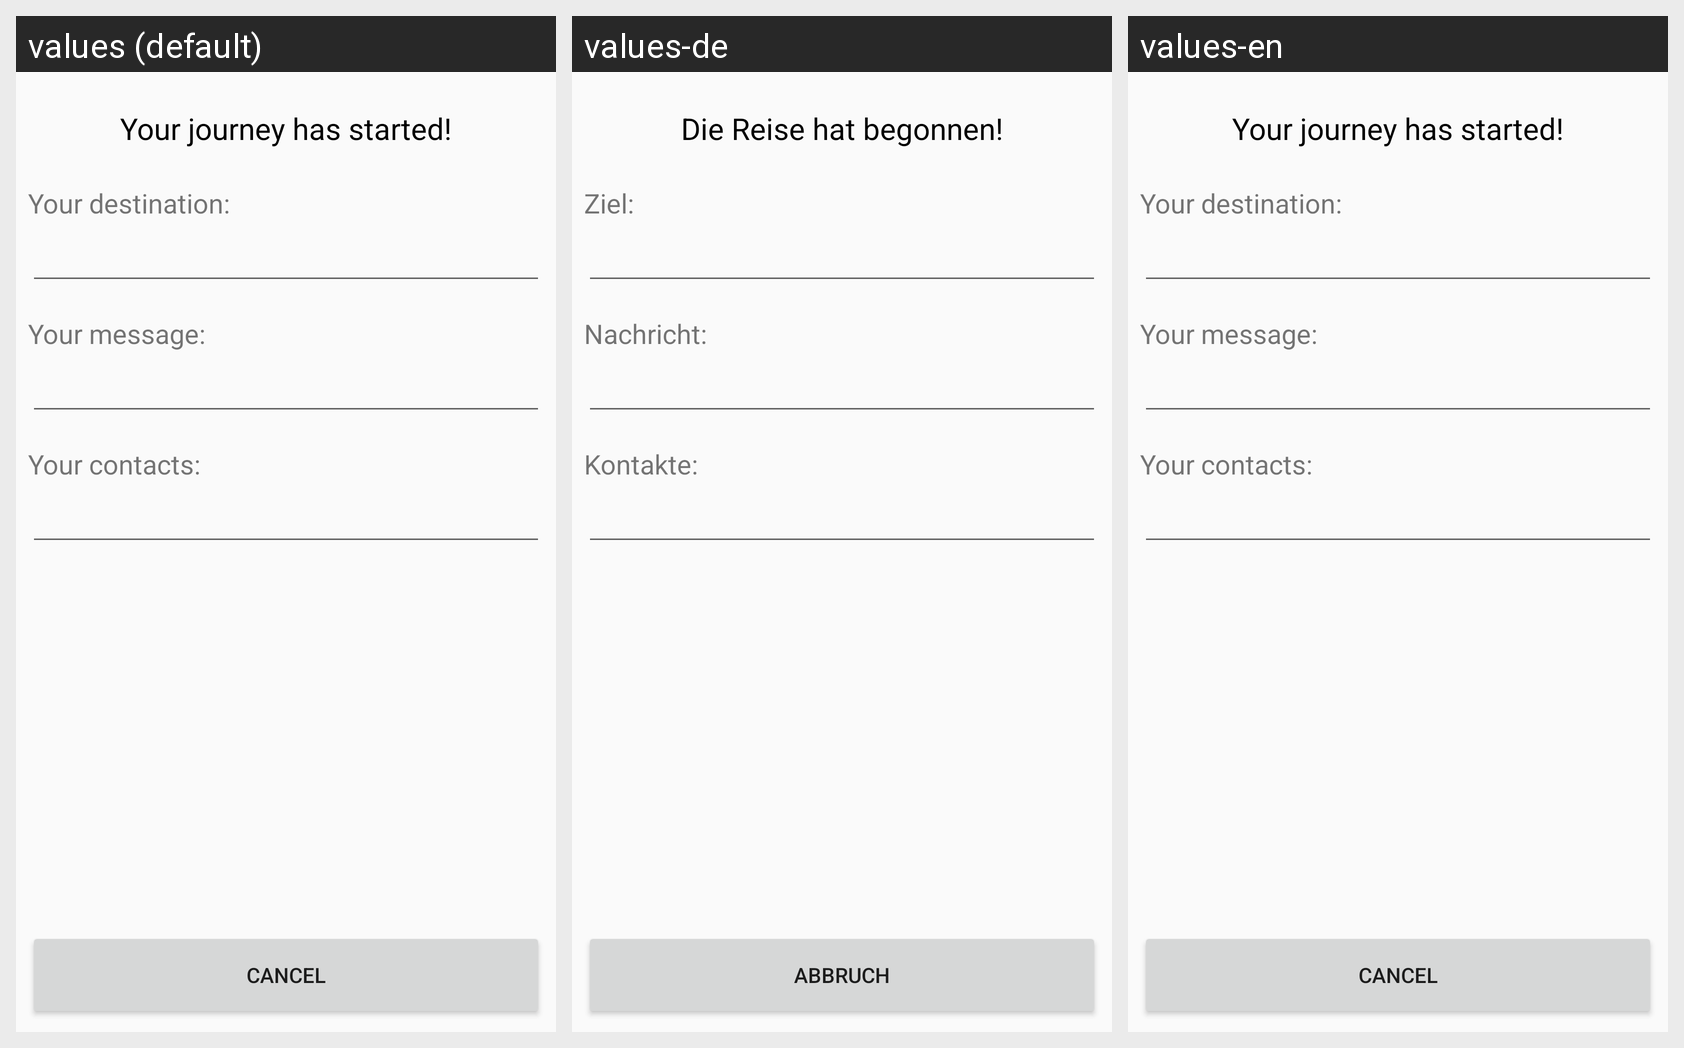

For this localized Android screen grid, give each drawn string resource with its value in every locale shown.
Android screen res/layout/activity_journey.xml rendered under 3 locales, left to right: values (default), values-de, values-en. Device: Nexus 5 (rendered at 1080×1920; each locale shown at half size, 540×960, under a caption strip naming it); theme AppTheme.
Strings drawn on this screen, with the default value and each locale's value (text and hints the layout hard-codes appear in the picture but are not listed):

journey_has_started
  values: Your journey has started!
  values-de: Die Reise hat begonnen!
  values-en: Your journey has started!

your_destination
  values: Your destination:
  values-de: Ziel:
  values-en: Your destination:

your_contacts
  values: Your contacts:
  values-de: Kontakte:
  values-en: Your contacts:

your_message
  values: Your message:
  values-de: Nachricht:
  values-en: Your message:

cancel
  values: Cancel
  values-de: Abbruch
  values-en: Cancel
